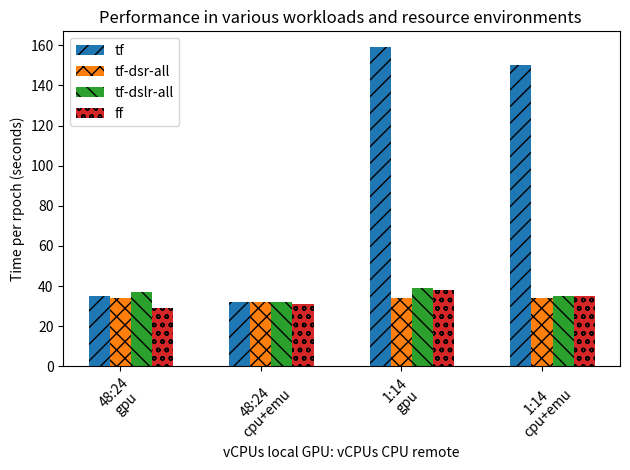

Reproduce this figure in Python.
import matplotlib.pyplot as plt
import numpy as np

categories = ["48:24\ngpu", "48:24\ncpu+emu", "1:14\ngpu", "1:14\ncpu+emu"]
times1 = [35, 32, 159, 150]
times2 = [34, 32, 34, 34]
times3 = [37, 32, 39, 35]
# times4 = [66, 188, 62, 30]
times5 = [29, 31, 38, 35]

# Set the width of the bars and their positions
width = 0.15  # Adjust the width to fit five bars side by side
x = np.arange(len(categories))

# Create the figure and axes
fig, ax = plt.subplots()

# Create bars for "categories 1," "categories 2," "categories 3," "categories 4," and "categories 5" side by side
ax.bar(x - width, times1, width, label='tf', hatch='//')
ax.bar(x, times2, width, label='tf-dsr-all', hatch='xx')
ax.bar(x + width, times3, width, label='tf-dslr-all', hatch='\\\\')
# ax.bar(x + width, times4, width, label='dali', hatch='--')
ax.bar(x + 2*width, times5, width, label='ff', hatch='oo')

# Set labels, title, and legend
ax.set_xlabel('vCPUs local GPU: vCPUs CPU remote')
ax.set_ylabel('Time per rpoch (seconds)')
ax.set_title('Performance in various workloads and resource environments ')
ax.set_xticks(x)
ax.set_xticklabels(categories)
ax.legend()

# Show the plot
plt.xticks(rotation=45)
plt.tight_layout()
# plt.show()




plt.savefig("figure6-fastflow-gpu_cpu_emulator.jpg", format="jpg")